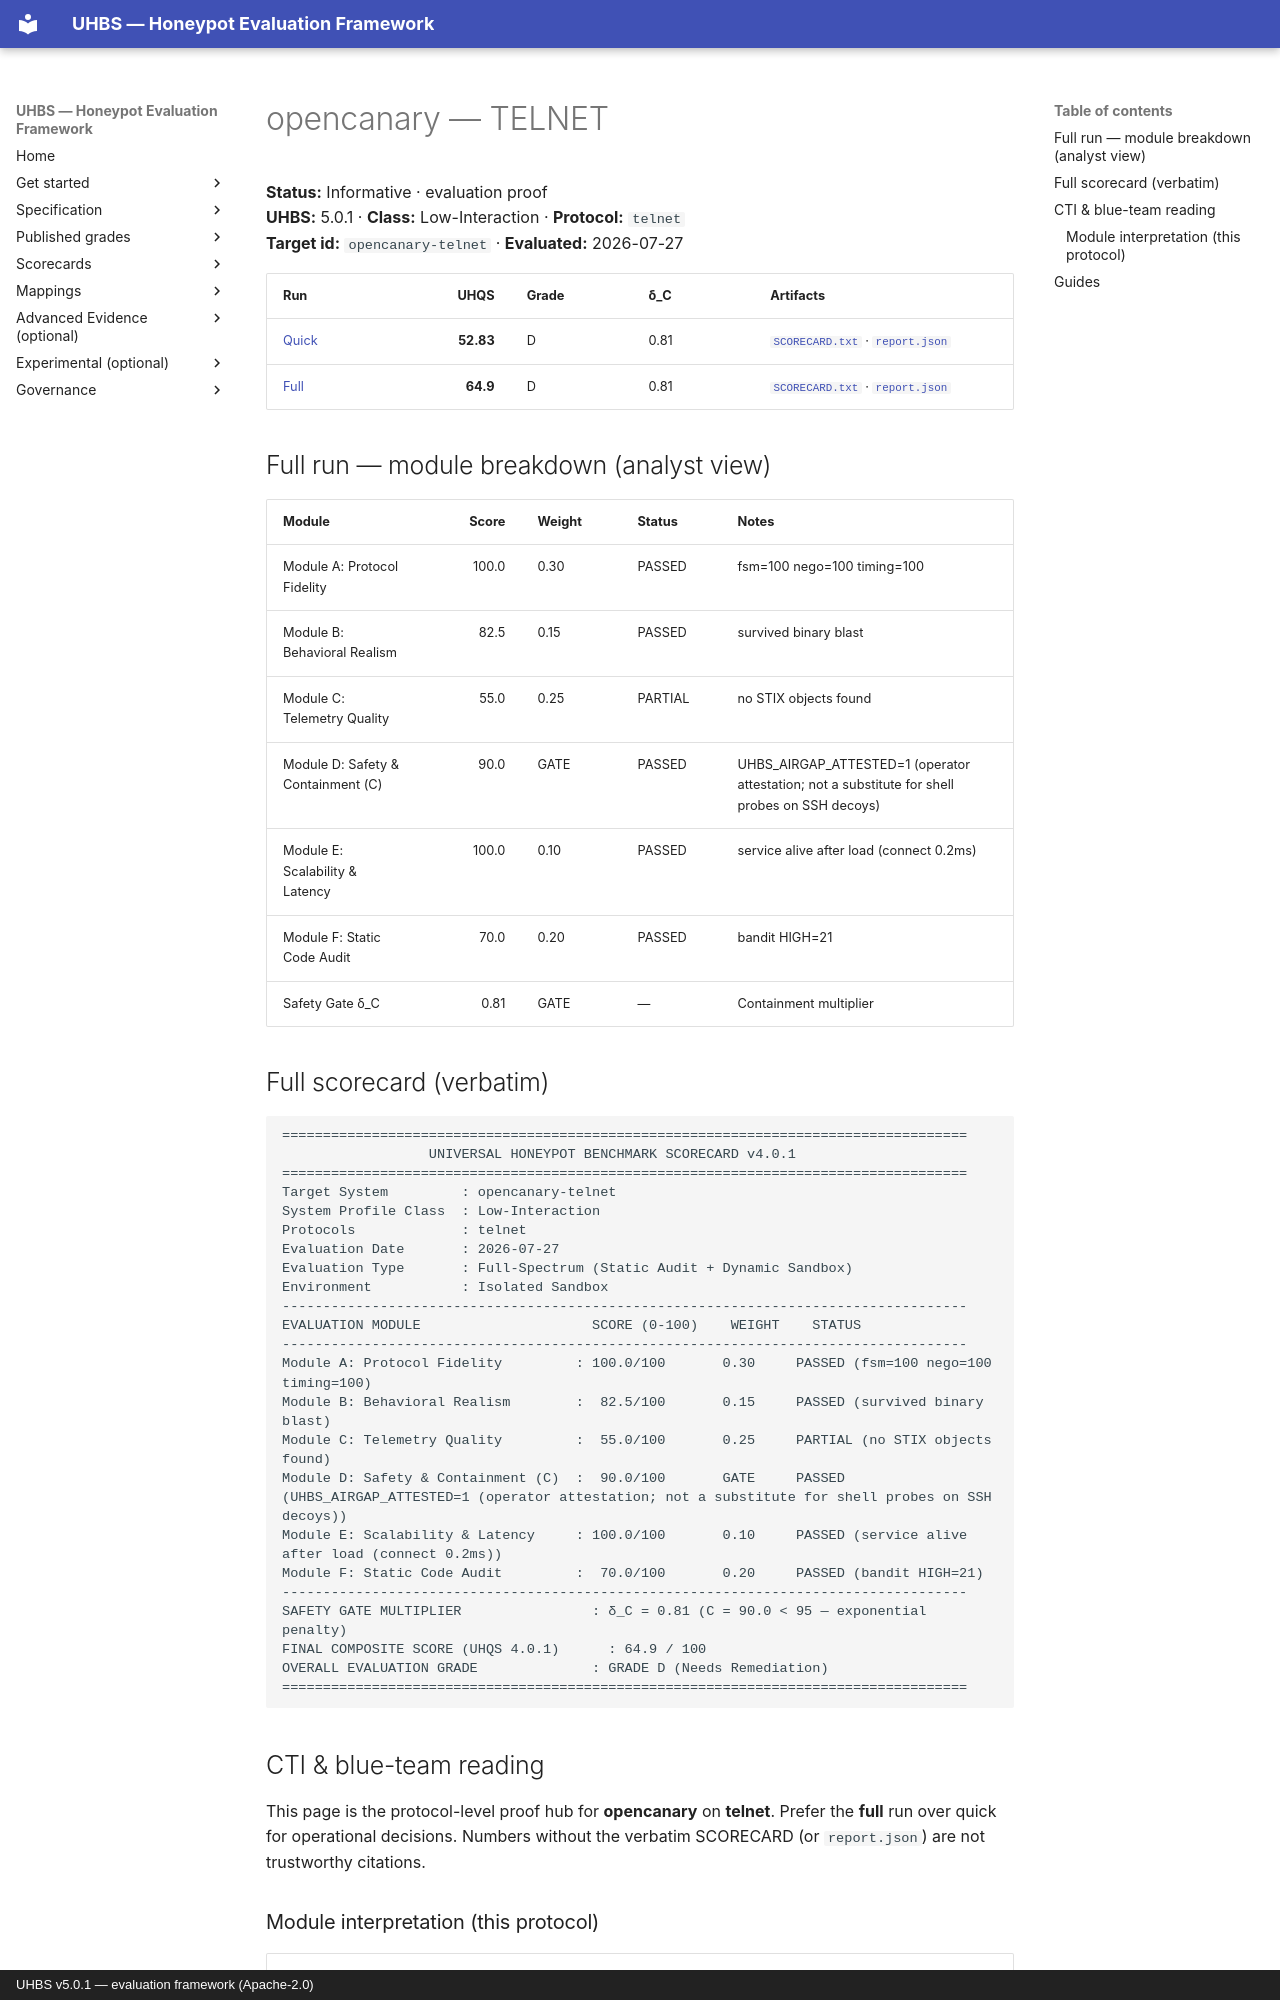

repository: uhbs/uhbs-standard · page: conformance/archive/v5.0.0/opencanary/telnet/index.html · generator: mkdocs · copyright: UHBS v5.0.1 — evaluation framework (Apache-2.0)

# opencanary — TELNET

**Status:** Informative · evaluation proof  
**UHBS:** 5.0.1 · **Class:** Low-Interaction · **Protocol:** `telnet`  
**Target id:** `opencanary-telnet` · **Evaluated:** 2026-07-27

| Run | UHQS | Grade | δ_C | Artifacts |
| --- | ---: | --- | --- | --- |
| [Quick](quick/README.md) | **52.83** | D | 0.81 | [`SCORECARD.txt`](quick/SCORECARD.txt) · [`report.json`](quick/report.json) |
| [Full](full/README.md) | **64.9** | D | 0.81 | [`SCORECARD.txt`](full/SCORECARD.txt) · [`report.json`](full/report.json) |

## Full run — module breakdown (analyst view)

| Module | Score | Weight | Status | Notes |
| --- | ---: | --- | --- | --- |
| Module A: Protocol Fidelity | 100.0 | 0.30 | PASSED | fsm=100 nego=100 timing=100 |
| Module B: Behavioral Realism | 82.5 | 0.15 | PASSED | survived binary blast |
| Module C: Telemetry Quality | 55.0 | 0.25 | PARTIAL | no STIX objects found |
| Module D: Safety & Containment (C) | 90.0 | GATE | PASSED | UHBS_AIRGAP_ATTESTED=1 (operator attestation; not a substitute for shell probes on SSH decoys) |
| Module E: Scalability & Latency | 100.0 | 0.10 | PASSED | service alive after load (connect 0.2ms) |
| Module F: Static Code Audit | 70.0 | 0.20 | PASSED | bandit HIGH=21 |
| Safety Gate δ_C | 0.81 | GATE | — | Containment multiplier |

## Full scorecard (verbatim)

```text
====================================================================================
                  UNIVERSAL HONEYPOT BENCHMARK SCORECARD v4.0.1
====================================================================================
Target System         : opencanary-telnet
System Profile Class  : Low-Interaction
Protocols             : telnet
Evaluation Date       : 2026-07-27
Evaluation Type       : Full-Spectrum (Static Audit + Dynamic Sandbox)
Environment           : Isolated Sandbox
------------------------------------------------------------------------------------
EVALUATION MODULE                     SCORE (0-100)    WEIGHT    STATUS
------------------------------------------------------------------------------------
Module A: Protocol Fidelity         : 100.0/100       0.30     PASSED (fsm=100 nego=100 timing=100)
Module B: Behavioral Realism        :  82.5/100       0.15     PASSED (survived binary blast)
Module C: Telemetry Quality         :  55.0/100       0.25     PARTIAL (no STIX objects found)
Module D: Safety & Containment (C)  :  90.0/100       GATE     PASSED (UHBS_AIRGAP_ATTESTED=1 (operator attestation; not a substitute for shell probes on SSH decoys))
Module E: Scalability & Latency     : 100.0/100       0.10     PASSED (service alive after load (connect 0.2ms))
Module F: Static Code Audit         :  70.0/100       0.20     PASSED (bandit HIGH=21)
------------------------------------------------------------------------------------
SAFETY GATE MULTIPLIER                : δ_C = 0.81 (C = 90.0 < 95 — exponential penalty)
FINAL COMPOSITE SCORE (UHQS 4.0.1)      : 64.9 / 100
OVERALL EVALUATION GRADE              : GRADE D (Needs Remediation)
====================================================================================
```

## CTI & blue-team reading

This page is the protocol-level proof hub for **opencanary** on **telnet**. Prefer the **full** run over quick for operational decisions. Numbers without the verbatim SCORECARD (or `report.json`) are not trustworthy citations.
